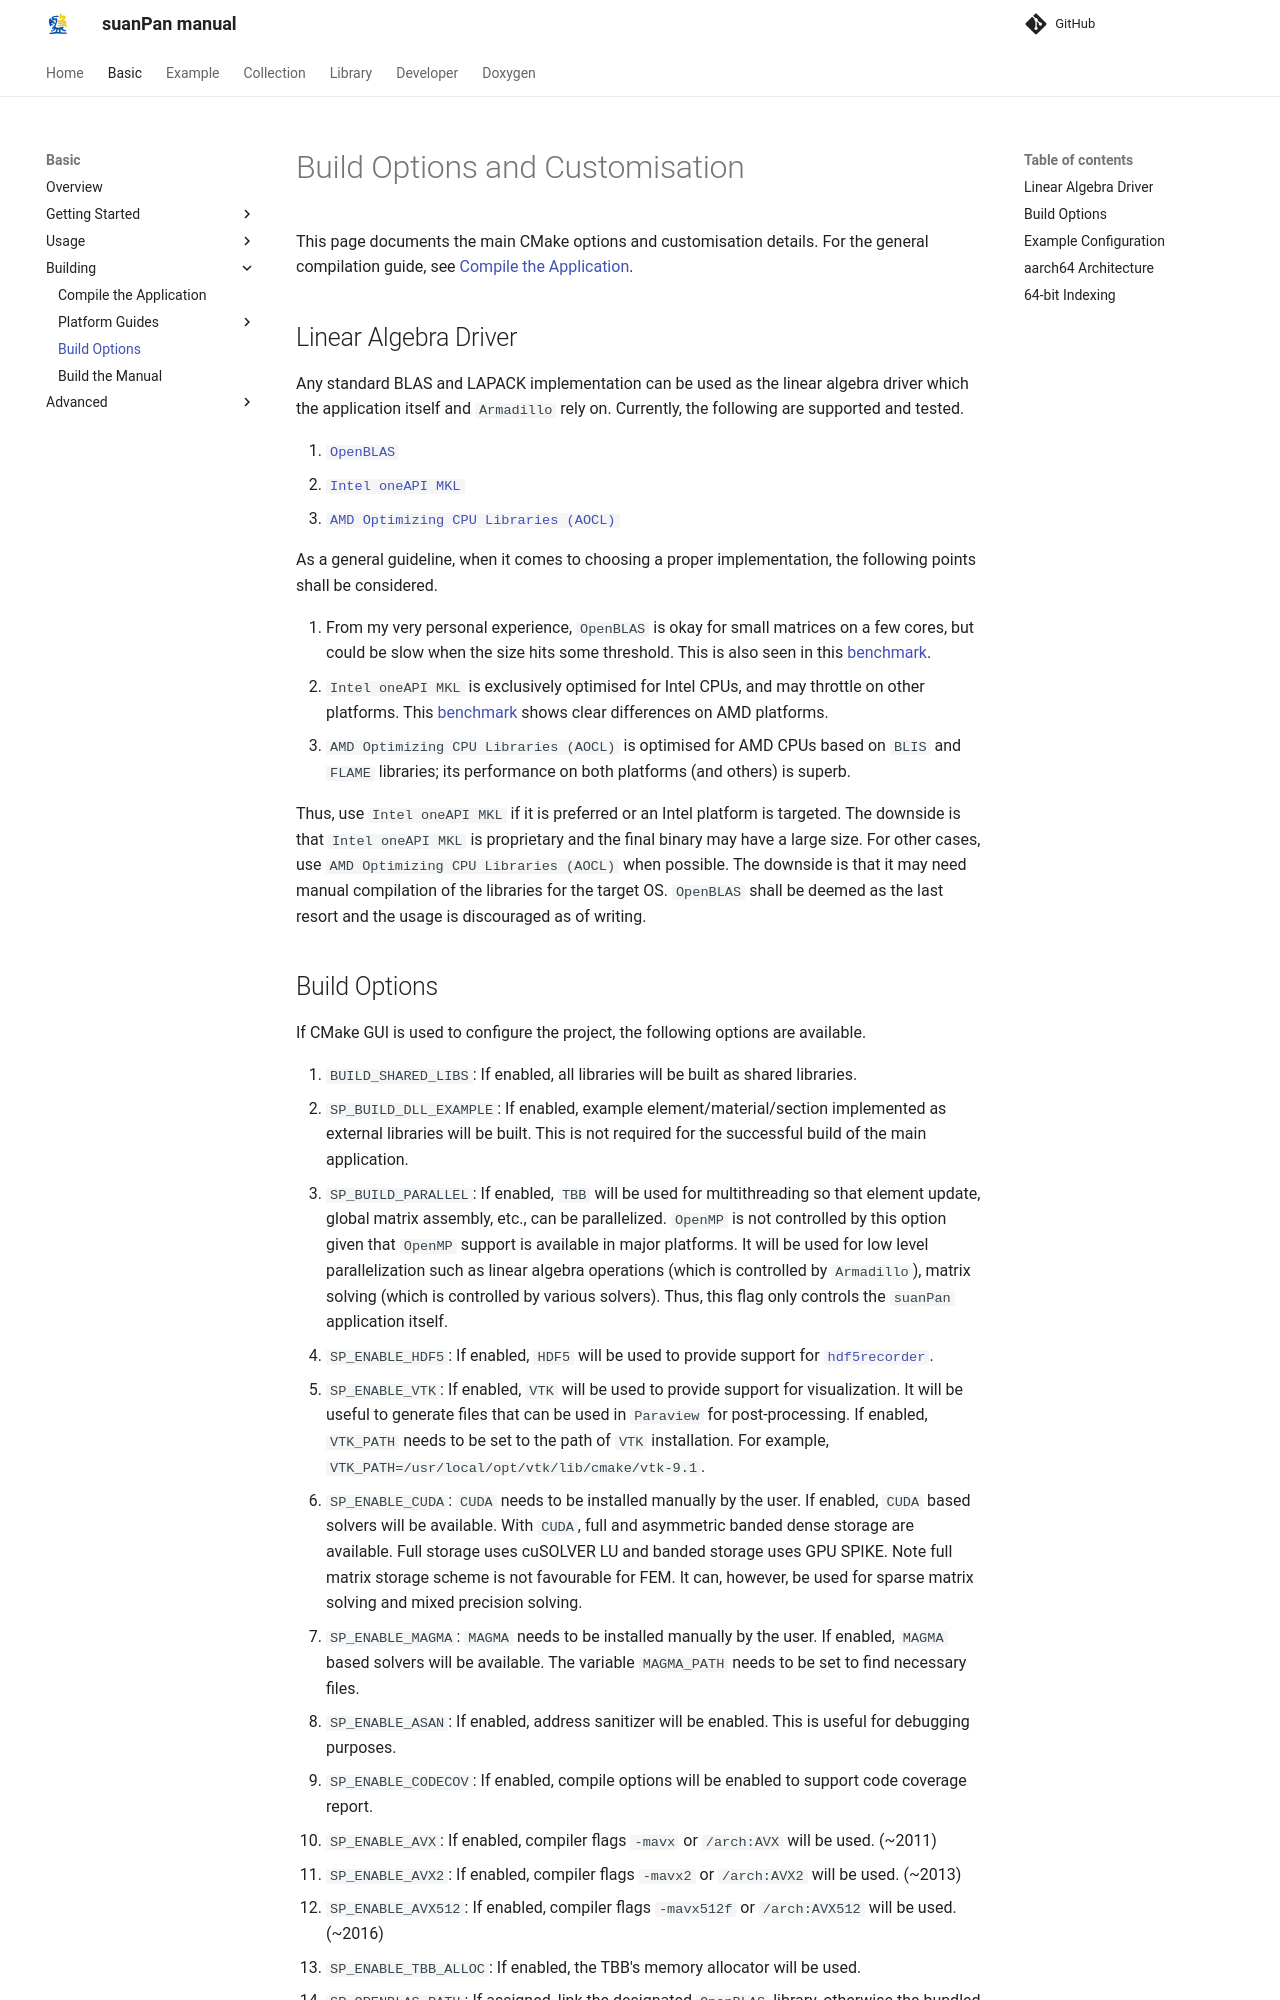

repository: TLCFEM/suanPan-manual · page: 4.4/Basic/Building/Options/index.html · generator: mkdocs

# Build Options and Customisation

This page documents the main CMake options and customisation details.
For the general compilation guide, see [Compile the Application](Compile.md).

## Linear Algebra Driver

Any standard BLAS and LAPACK implementation can be used as the linear algebra driver which the application itself and `Armadillo` rely on.
Currently, the following are supported and tested.

1. [`OpenBLAS`](http://www.openmathlib.org/OpenBLAS/)
2. [`Intel oneAPI MKL`](https://www.intel.com/content/www/us/en/developer/tools/oneapi/onemkl.html)
3. [`AMD Optimizing CPU Libraries (AOCL)`](https://www.amd.com/en/developer/aocl.html)

As a general guideline, when it comes to choosing a proper implementation, the following points shall be considered.

1. From my very personal experience, `OpenBLAS` is okay for small matrices on a few cores, but could be slow when the size hits some threshold.
   This is also seen in this [benchmark](https://github.com/flame/blis/blob/master/docs/Performance.md).
2. `Intel oneAPI MKL` is exclusively optimised for Intel CPUs, and may throttle on other platforms.
   This [benchmark](https://github.com/flame/blis/blob/master/docs/Performance.md) shows clear differences on AMD platforms.
3. `AMD Optimizing CPU Libraries (AOCL)` is optimised for AMD CPUs based on `BLIS` and `FLAME` libraries; its performance on both platforms (and others) is superb.

Thus, use `Intel oneAPI MKL` if it is preferred or an Intel platform is targeted.
The downside is that `Intel oneAPI MKL` is proprietary and the final binary may have a large size.
For other cases, use `AMD Optimizing CPU Libraries (AOCL)` when possible.
The downside is that it may need manual compilation of the libraries for the target OS.
`OpenBLAS` shall be deemed as the last resort and the usage is discouraged as of writing.
